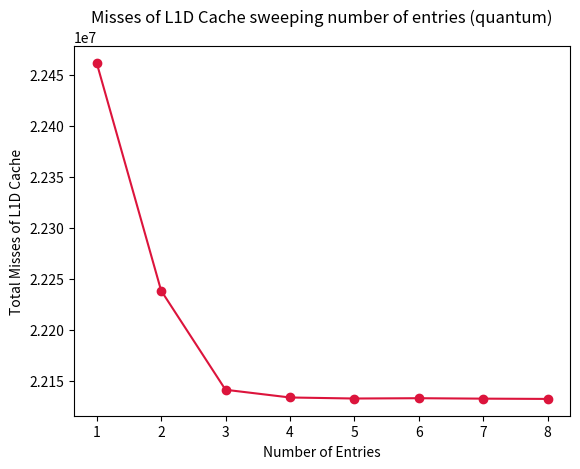

Python code for this plot: (Note: this script raises an exception after producing the figure.)
import matplotlib.pyplot as plt

quantum_misses = [22461341,22238730,22141750,22134209,22133199,22133500,22133071,22132802 ]
hmmer_misses = [181667332,144123366,132270902,102077554,73935216,44876059,36597860,28936293 ]
entries = [1,2,3,4,5,6,7,8]

plt.plot(entries, quantum_misses, color = 'crimson', marker='o')
plt.title("Misses of L1D Cache sweeping number of entries (quantum)")
plt.xlabel("Number of Entries")
plt.ylabel("Total Misses of L1D Cache")
plt.plot()
plt.savefig("plots/misses_l1d_quantum_direct_victim.pdf")
plt.show()

plt.plot(entries, hmmer_misses, color = 'crimson', marker='o')
plt.title("Misses of L1D Cache sweeping number of entries (hmmer)")
plt.xlabel("Number of Entries")
plt.ylabel("Total Misses of L1D Cache")
plt.plot()
plt.savefig("plots/misses_l1d_hmmer_direct_victim.pdf")
plt.show()
